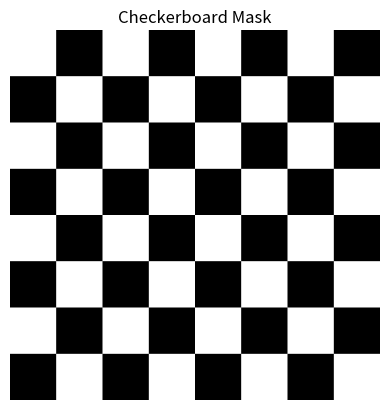

Source code (Python):
import numpy as np
import matplotlib.pyplot as plt


def generate_checkerboard_mask(size, nrow, ncol):
    """
    Generate a checkerboard mask.

    Parameters:
    - size: Tuple (height, width) of the mask.
    - nrow: Number of rows in the checkerboard.
    - ncol: Number of columns in the checkerboard.

    Returns:
    - A checkerboard mask as a 2D numpy array.
    """
    # Calculate the height and width of each square in the checkerboard
    square_height = size[0] // nrow
    square_width = size[1] // ncol

    # Create an empty mask
    mask = np.zeros(size, dtype=np.uint8)

    # Fill the mask with the checkerboard pattern
    for i in range(nrow):
        for j in range(ncol):
            if (i + j) % 2 == 0:
                mask[i * square_height:(i + 1) * square_height,
                j * square_width:(j + 1) * square_width] = 1

    return mask

if __name__ == '__main__':
    # Example usage
    mask_size = (400, 400)
    nrows = 8
    ncols = 8
    checkerboard_mask = generate_checkerboard_mask(mask_size, nrows, ncols)

    # Display the mask
    plt.imshow(checkerboard_mask, cmap='gray')
    plt.title('Checkerboard Mask')
    plt.axis('off')
    plt.show()
